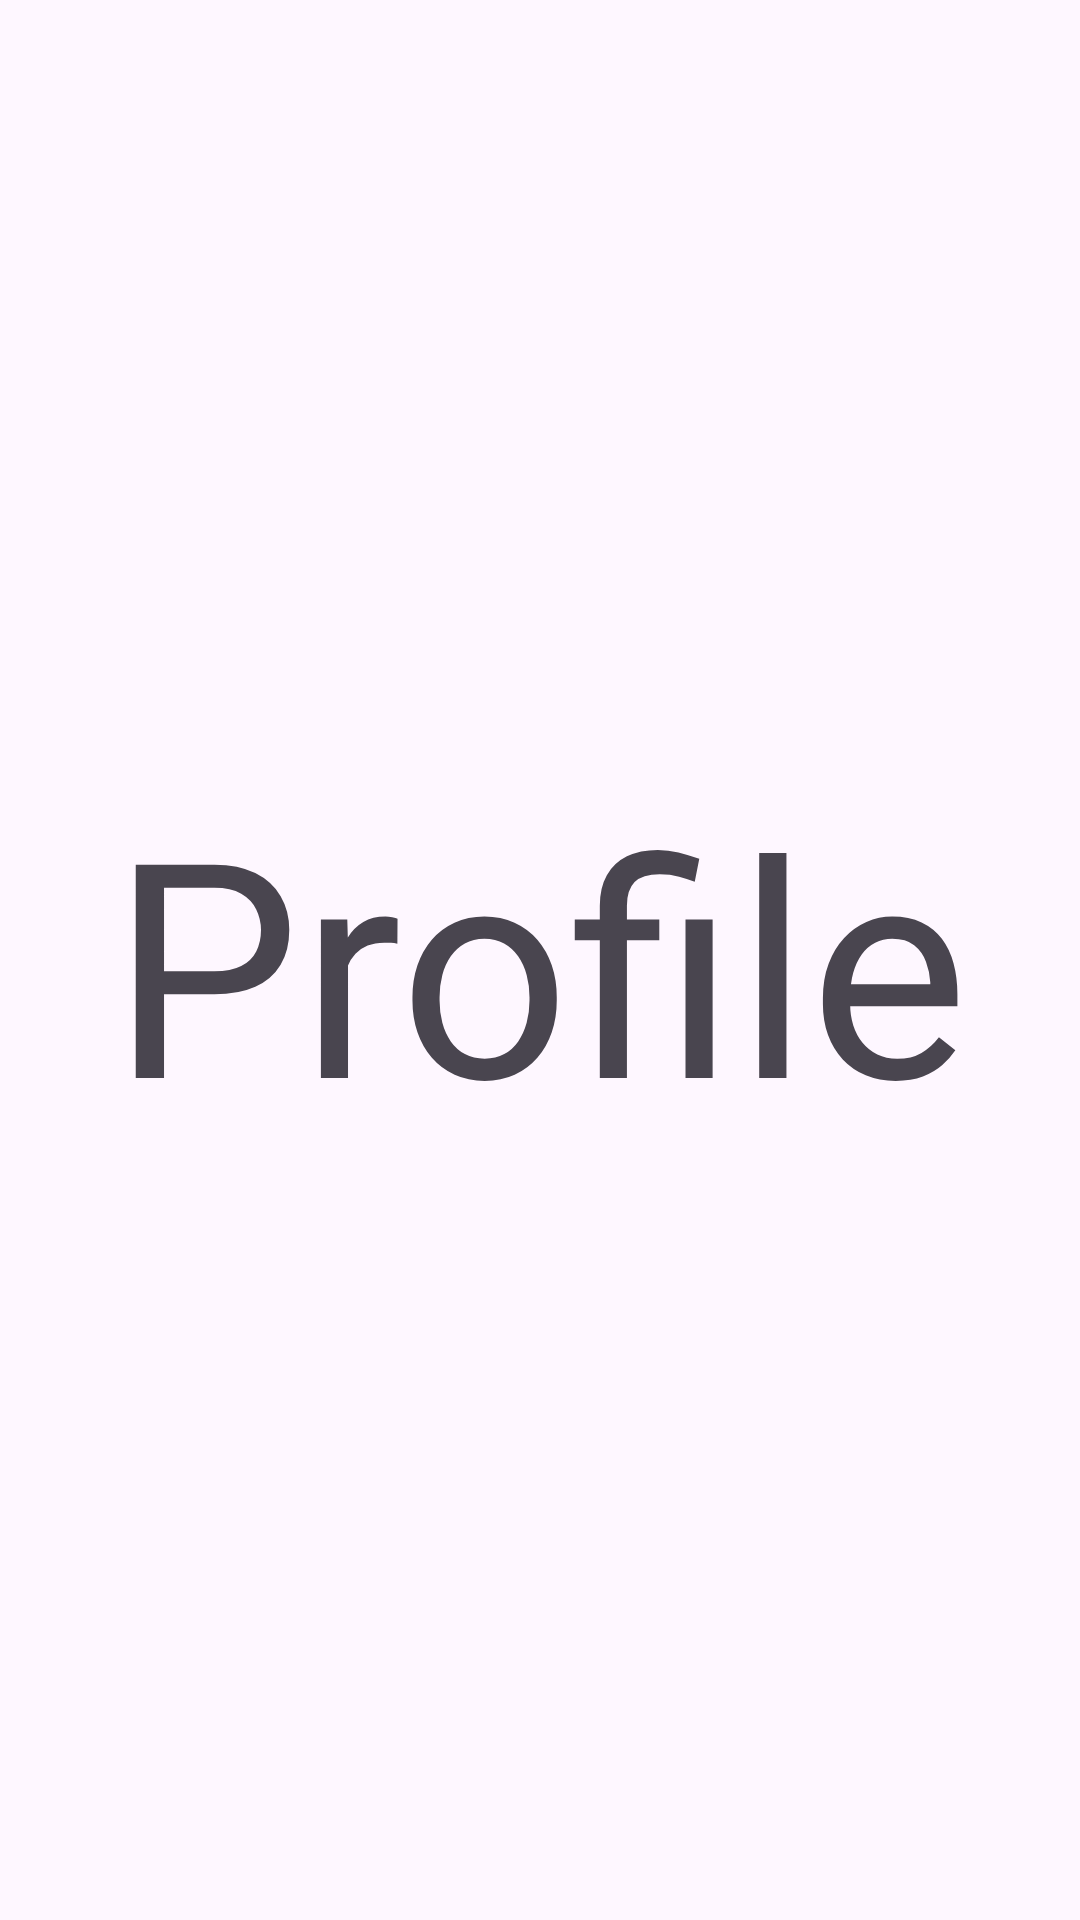

Reconstruct the res/layout file that produces this screen, plus the resources it refers to.
<!-- AndroidManifest.xml: application theme Theme.TugasAndroidAdvanced -->
<!-- res/layout/fragment_profile.xml -->
<?xml version="1.0" encoding="utf-8"?>
<androidx.constraintlayout.widget.ConstraintLayout xmlns:android="http://schemas.android.com/apk/res/android"
    xmlns:tools="http://schemas.android.com/tools"
    android:layout_width="match_parent"
    android:layout_height="match_parent"
    xmlns:app="http://schemas.android.com/apk/res-auto"
    tools:context=".Fragment.Profile.ProfileFragment">

    <TextView
        android:layout_width="wrap_content"
        android:layout_height="wrap_content"
        app:layout_constraintStart_toStartOf="parent"
        app:layout_constraintEnd_toEndOf="parent"
        app:layout_constraintTop_toTopOf="parent"
        app:layout_constraintBottom_toBottomOf="parent"
        android:text="Profile"
        android:textSize="100sp"/>

</androidx.constraintlayout.widget.ConstraintLayout>
<!-- resources referenced by this layout -->
<resources>
  <style name="Theme.TugasAndroidAdvanced" parent="Base.Theme.TugasAndroidAdvanced" />
  <style name="Base.Theme.TugasAndroidAdvanced" parent="Theme.Material3.DayNight.NoActionBar">
          
          
      </style>
</resources>
